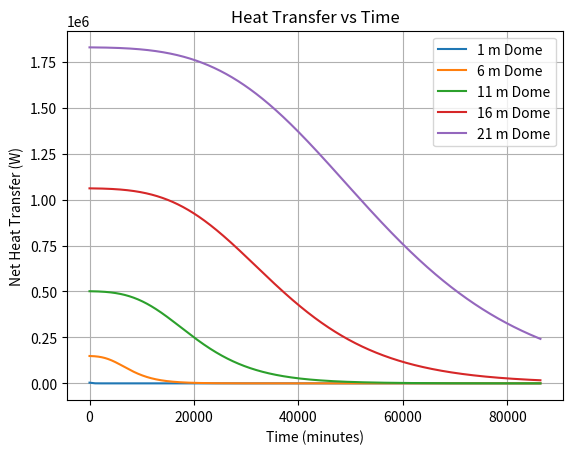
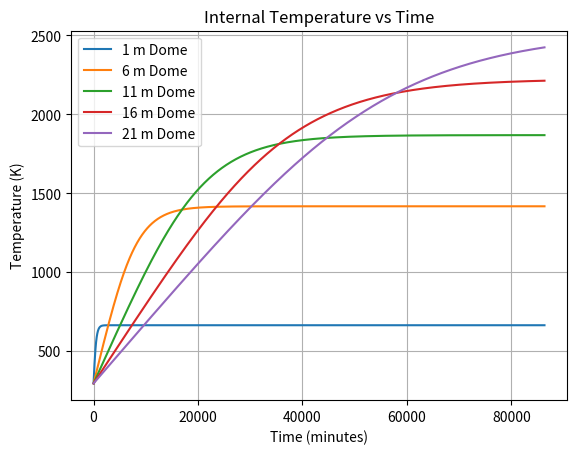
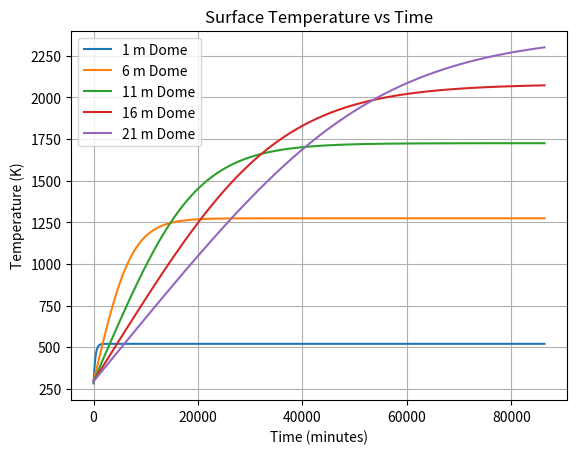
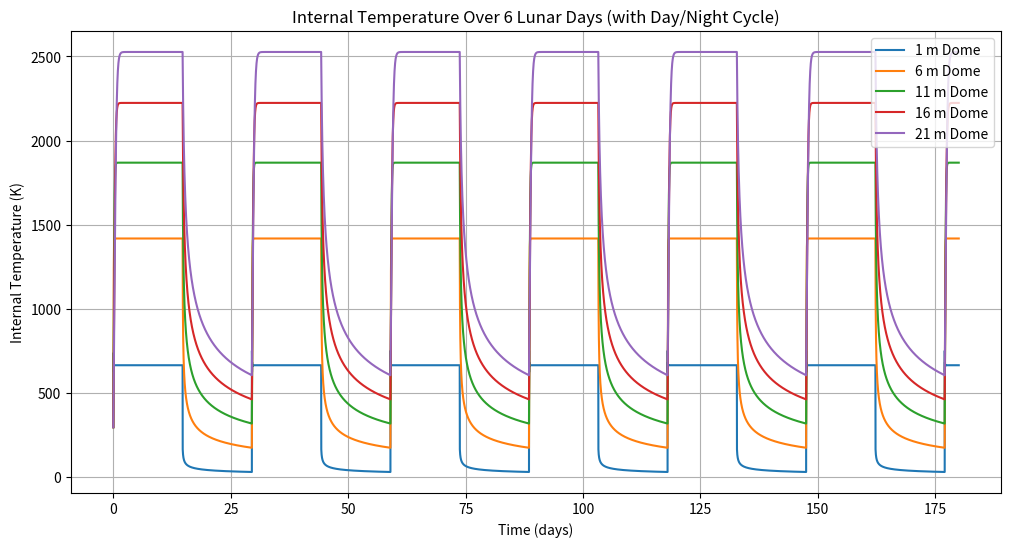

Here is the Python script that generated these plots, in order:
# %% [markdown]
# ## important notes
# - currently, using solar radiation intensity at 1 a.u. constant
#     - while this is correct, we should rederive in our paper how this is calculated
# - we should pick a single material to use as our dome

# %% [markdown]
# uncomment and run this cells if you get errors 

# %%
# pip install scipy.optimize
# pip install matplotlib 
# pip install numpy

# %%
import numpy as np 
import matplotlib.pyplot as plot 
from scipy.optimize import fsolve

# %% [markdown]
# ### thermals stuff

# %% [markdown]
# #### put all constants in here

# %%
# used for stefan-boltzman calculations
SIGMA = 5.67e-8 # W / m^2 / k
EPSILON = 1.0 # we are modeling as a "worst case" blackbody material
T_INF = 3 # K 

# used for sun heating stuff
SOLAR_INTENSITY = 1320 # W / m^2

# general properties
CP_AIR = 1004 # J / kg / k
AIR_DENSITY = 1.225 # kg / m^3


# %%
def point_source_heating(absorptivity, area, intensity):
    return absorptivity * area * intensity

def radiative_cooling(absorptivity, area, surface_temperature):
    return EPSILON * SIGMA * absorptivity * surface_temperature ** 4

def celsius_to_kelvin(temp):
    return temp + 273.15

class ThermalData:
    def __init__(self, radius, thickness, conductivity):
        self.radius = radius
        self.thickness = thickness
        self.conductivity = conductivity
        self.times = []
        self.internal_temperatures = []
        self.surface_temperatures = []
        self.q_dots = []

# %% [markdown]
# ### general sphere stuff

# %%
class Wall:
    def __init__(self, thickness, conductivity, absorptivity):
        self.thickness = thickness
        self.conductivity = conductivity
        self.absorptivity = absorptivity

class Sphere:
    def __init__(self, radius, wall):
        self.radius = radius
        self.wall = wall
        self.internal_temperature = celsius_to_kelvin(22) # placeholder for now
        self.surface_temperature = 5 # arbitrary starting value close to the temperature of space 
        self.light_intensity = SOLAR_INTENSITY

        self.reup_temperatures(0)
        return None

    def volume(self):
        return 4 / 3 * np.pi * self.radius**3

    def surface_area(self):
        return 4 * np.pi * self.radius**2

    def projected_area(self):
        return np.pi * self.radius**2

    def mass(self):
        return self.volume() * AIR_DENSITY

    def reup_temperatures(self, delta_time):
        self.__reup_internal_temperature(delta_time)
        self.__reup_surface_temperature()
    
    def total_heat_transfer(self):
        heating = point_source_heating(self.wall.absorptivity, self.projected_area(), self.light_intensity)
        cooling = -radiative_cooling(self.wall.absorptivity, self.surface_area(), self.surface_temperature)
        return heating + cooling
    
    def __reup_surface_temperature(self):
        def energy_balance(surface_temperature):
            q_cond = (self.wall.conductivity / self.wall.thickness) * (self.internal_temperature - surface_temperature) * self.surface_area()
            q_rad = radiative_cooling(EPSILON, self.surface_area(), surface_temperature)
            return q_cond - q_rad

        temperature_guess = (self.internal_temperature + T_INF) / 2 # start by guessing the average temperature
        solution = fsolve(energy_balance, temperature_guess) # use fsolve to find what temperature actually works
        self.surface_temperature = solution[0]

    def __reup_internal_temperature(self, delta_time):
        q_net = self.total_heat_transfer()
        m = self.mass()
        delta_temp = (q_net * delta_time) / (m * CP_AIR) # this is obv just using 1st order integration, we can change this to RK4 later
        self.internal_temperature += delta_temp


# %% [markdown]
# ### this is acting as just a 'hello world' cell, make sure this runs with no errors

# %%
# hello world 
sphere = Sphere(1, Wall(1, 1, 1))
assert sphere.surface_area() == 4 * np.pi, "make sure this runs"
print("sphere area:", sphere.surface_area())
print("calculated surface temperature:", sphere.surface_temperature)

# %% [markdown]
# ### first actual calculations for a dome

# %%
datasets = []

radii = range(1, 25, 5)
thicknesses = [0.5]
conductivity = 1.15 # W / m^2 / k --- this is taken from a ceramic brick (idk what it would be made of)
dt = 60
duration = 60 * 60 * 24

for radius in radii:
    for thickness in thicknesses:
        wall = Wall(thickness, conductivity, EPSILON)
        sphere = Sphere(radius, wall)
        data = ThermalData(radius, thickness, conductivity)

        for t in range(0, duration, dt):
            data.times.append(t)
            data.internal_temperatures.append(sphere.internal_temperature)
            data.surface_temperatures.append(sphere.surface_temperature)
            data.q_dots.append(sphere.total_heat_transfer())
            sphere.reup_temperatures(dt)

        datasets.append(data)

plot.figure()
for data in datasets:
    plot.plot(data.times, data.q_dots, label = f'{data.radius} m Dome')
plot.title("Heat Transfer vs Time")
plot.xlabel("Time (minutes)")
plot.ylabel("Net Heat Transfer (W)")
plot.grid(True)
plot.legend()
plot.show()

plot.figure()
for data in datasets:
    plot.plot(data.times, data.internal_temperatures, label = f'{data.radius} m Dome')
plot.title("Internal Temperature vs Time")
plot.xlabel("Time (minutes)")
plot.ylabel("Temperature (K)")
plot.grid(True)
plot.legend()
plot.show()

plot.figure()
for data in datasets:
    plot.plot(data.times, data.surface_temperatures, label = f'{data.radius} m Dome')
plot.title("Surface Temperature vs Time")
plot.xlabel("Time (minutes)")
plot.ylabel("Temperature (K)")
plot.grid(True)
plot.legend()
plot.show()

# %% [markdown]
# ### 6 month (lunar days basically) tracking to see more obvious heat is losing during the lunar night

# %%
duration = 60 * 60 * 24 * 180
dt = 60 * 10 # simultion in first order integration for 10 minutes
lunar_day = 60 * 60 * 24 * 29.5
sunlight_hours = 0.5

datasets = []
radii = range(1, 25, 5)
thickness = [0.5, 1.5]
conductivity = 1.15 # again this is like a brick or something

for radius in radii:
    for thickness in thicknesses:
        wall = Wall(thickness, conductivity, EPSILON)
        sphere = Sphere(radius, wall)
        data = ThermalData(radius, thickness, conductivity)

        for t in range(0, duration, dt):
            time_in_cycle = t % lunar_day
            is_day: bool = time_in_cycle < (lunar_day * sunlight_hours)
            solar_input = SOLAR_INTENSITY if is_day else 0 # this basically just turns the sun off if it is night
            sphere.light_intensity = solar_input

            data.times.append(t / (60 * 60 * 24))
            data.internal_temperatures.append(sphere.internal_temperature)
            data.surface_temperatures.append(sphere.surface_temperature)
            data.q_dots.append(sphere.total_heat_transfer())
            sphere.reup_temperatures(dt)

        datasets.append(data)

plot.figure(figsize=(12, 6))
for data in datasets:
    plot.plot(data.times, data.internal_temperatures, label=f'{data.radius} m Dome')
plot.title("Internal Temperature Over 6 Lunar Days (with Day/Night Cycle)")
plot.xlabel("Time (days)")
plot.ylabel("Internal Temperature (K)")
plot.grid(True)
plot.legend()
plot.show()